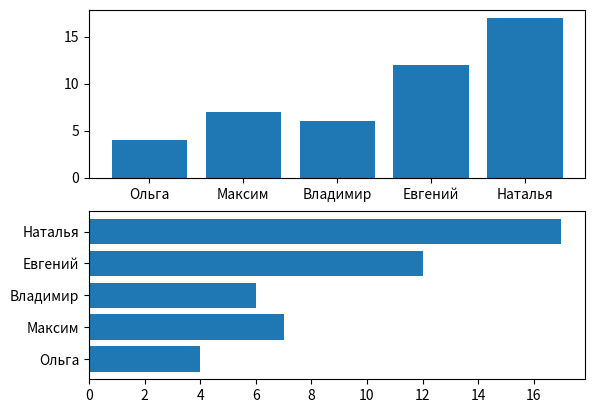

Python code for this plot:
from matplotlib import pyplot as plt
import random

x = ['Ольга','Максим','Владимир','Евгений','Наталья']
y = [random.randint(0,20) for i in range(5)]
plt.subplot(2,1,1)
plt.bar(x,y)

plt.subplot(2,1,2)
plt.barh(x,y)
plt.show()
